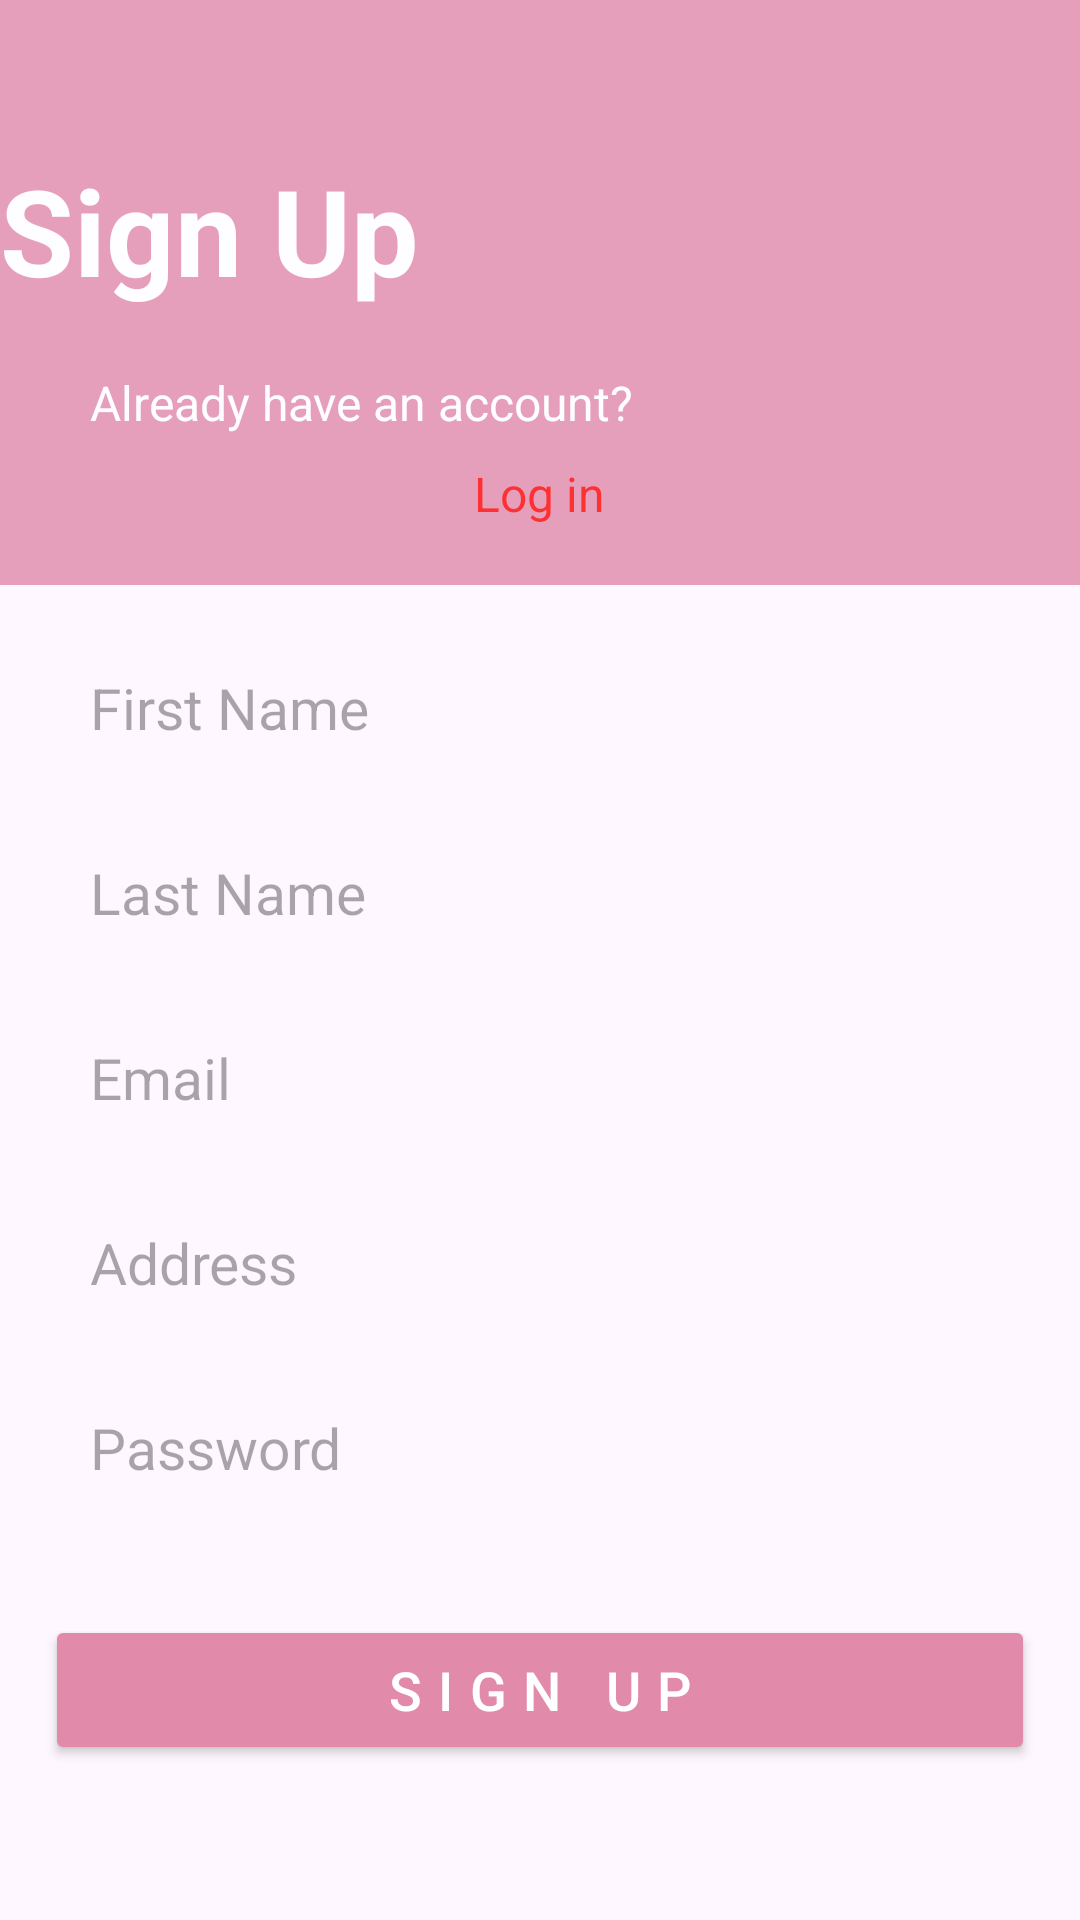

Produce the Android XML layout that renders to this screen, including the resource entries it uses.
<!-- AndroidManifest.xml: application theme Theme.Beaute -->
<!-- res/layout/activity_signup.xml -->
<?xml version="1.0" encoding="utf-8"?>
<ScrollView xmlns:android="http://schemas.android.com/apk/res/android"
    xmlns:tools="http://schemas.android.com/tools"
    android:layout_width="match_parent"
    android:layout_height="match_parent"
    tools:context=".SignUpActivity">

    <RelativeLayout
        android:layout_width="match_parent"
        android:layout_height="wrap_content">

        
        <LinearLayout
            android:layout_width="match_parent"
            android:layout_height="wrap_content"
            android:orientation="vertical"
            android:layout_gravity="center_horizontal"
            android:layout_alignParentTop="true">

            
            <LinearLayout
                android:layout_width="match_parent"
                android:layout_height="195dp"
                android:alpha="0.8"
                android:background="#E18AAA"
                android:orientation="vertical">

                <TextView
                    android:id="@+id/SignUpText"
                    android:layout_width="match_parent"
                    android:layout_height="wrap_content"
                    android:layout_gravity="center_vertical"
                    android:layout_marginTop="50dp"
                    android:text="Sign Up"
                    android:textColor="@color/white"
                    android:textSize="40sp"
                    android:textStyle="bold" />

                <TextView
                    android:layout_width="300dp"
                    android:layout_height="50dp"
                    android:layout_marginTop="20dp"
                    android:layout_gravity="center"
                    android:text="Already have an account?"
                    android:textColor="@color/white"
                    android:textSize="16sp" />

                <TextView
                    android:id="@+id/LoginTextView"
                    android:layout_width="wrap_content"
                    android:layout_height="wrap_content"
                    android:layout_gravity="center"
                    android:text="Log in"
                    android:textColor="#FF0000"
                    android:textSize="16sp"
                    android:layout_marginTop="-20dp" />
            </LinearLayout>

            
            <EditText
                android:id="@+id/FirstName"
                android:layout_width="330dp"
                android:layout_height="wrap_content"
                android:layout_gravity="center"
                android:hint="First Name"
                android:textSize="19sp"
                android:background="@drawable/design"
                android:maxLength="16"
                android:padding="8dp"
                android:paddingStart="15dp"
                android:layout_marginTop="20dp"
                android:layout_marginLeft="25dp"
                android:layout_marginRight="25dp"
                android:singleLine="true"
                android:imeOptions="actionNext" />

            <EditText
                android:id="@+id/LastName"
                android:layout_width="330dp"
                android:layout_height="wrap_content"
                android:layout_gravity="center"
                android:hint="Last Name"
                android:textSize="19sp"
                android:background="@drawable/design"
                android:maxLength="16"
                android:padding="8dp"
                android:layout_marginTop="20dp"
                android:layout_marginLeft="25dp"
                android:layout_marginRight="25dp"
                android:paddingStart="15dp"
                android:singleLine="true"
                android:imeOptions="actionNext" />

            <EditText
                android:id="@+id/Email"
                android:layout_width="330dp"
                android:layout_height="wrap_content"
                android:layout_gravity="center"
                android:hint="Email"
                android:textSize="19sp"
                android:background="@drawable/design"
                android:padding="8dp"
                android:layout_marginTop="20dp"
                android:layout_marginLeft="25dp"
                android:layout_marginRight="25dp"
                android:paddingStart="15dp"
                android:singleLine="true"
                android:imeOptions="actionNext" />

            <EditText
                android:id="@+id/Address"
                android:layout_width="330dp"
                android:layout_height="wrap_content"
                android:layout_gravity="center"
                android:hint="Address"
                android:textSize="19sp"
                android:background="@drawable/design"
                android:maxLength="16"
                android:padding="8dp"
                android:layout_marginTop="20dp"
                android:layout_marginLeft="25dp"
                android:layout_marginRight="25dp"
                android:paddingStart="15dp"
                android:singleLine="true"
                android:imeOptions="actionNext" />

            <EditText
                android:id="@+id/Password"
                android:layout_width="330dp"
                android:layout_height="wrap_content"
                android:layout_gravity="center"
                android:hint="Password"
                android:textSize="19sp"
                android:layout_marginTop="20dp"
                android:layout_marginLeft="25dp"
                android:inputType="textPassword"
                android:background="@drawable/design"
                android:maxLength="16"
                android:padding="8dp"
                android:layout_marginRight="25dp"
                android:paddingStart="15dp"
                android:singleLine="true"
                android:imeOptions="actionNext" />

            
            <Button
                android:id="@+id/SignUpButton"
                android:layout_width="match_parent"
                android:layout_height="50dp"
                android:layout_marginLeft="15dp"
                android:layout_marginTop="35dp"
                android:layout_marginRight="15dp"
                android:backgroundTint="#E18AAA"
                android:gravity="center"
                android:text="Sign Up"
                android:textColor="@color/white"
                android:textSize="18sp"
                android:letterSpacing="0.3" />
        </LinearLayout>

    </RelativeLayout>
</ScrollView>
<!-- resources referenced by this layout -->
<resources>
  <color name="white">#FFFFFFFF</color>
  <style name="Theme.Beaute" parent="Base.Theme.Beaute" />
  <style name="Base.Theme.Beaute" parent="Theme.Material3.DayNight.NoActionBar">
          
          
      </style>
</resources>
